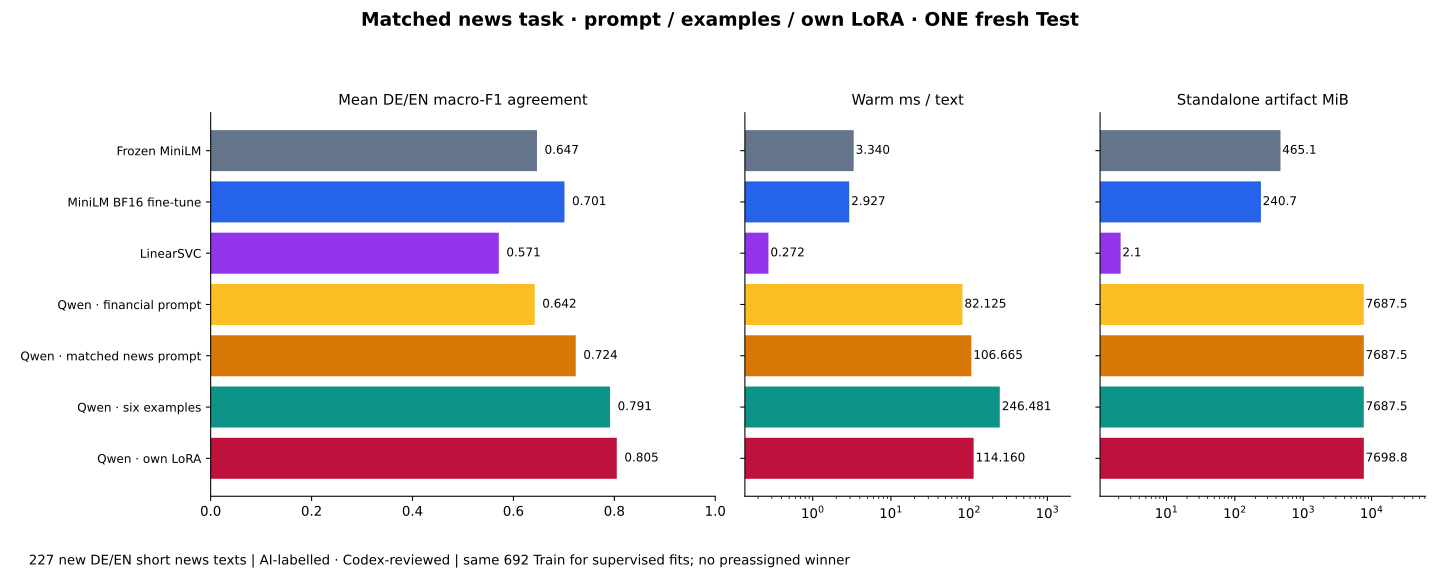

The data file committed next to this chart (first rows):
model, accuracy, macro_f1, balanced_language_macro_f1, macro_f1_de, macro_f1_en, f1_negative, f1_neutral, f1_positive, recall_positive, recall_negative, inference_ms_per_text, model_size_bytes, model_incremental_storage_bytes, training_seconds, cost_scope, run_id
frozen_news_v4, 0.7004, 0.6492, 0.6467, 0.6117, 0.6817, 0.8082, 0.6, 0.5393, 0.6486, 0.75, 3.34, 487730074, 487730074, 1.633, Historical original fit, 2d8bfe6d589042cf9f5f5c262a234f3f
minilm_bf16_news_v4, 0.7577, 0.7031, 0.7012, 0.6832, 0.7192, 0.856, 0.6435, 0.6098, 0.6757, 0.8333, 2.927, 252420515, 252420515, 4.863, Historical original fit, 3ea0ec6aa6da43df82a4ddb80c6afdf4
linearsvc_news_v4, 0.6784, 0.5804, 0.571, 0.5957, 0.5463, 0.7919, 0.382, 0.5672, 0.5135, 0.8939, 0.2715, 2240783, 2240783, 0.1725, Historical original fit, c690381dd54545da956346dc195464ec
qwen3_4b, 0.7401, 0.6447, 0.6422, 0.669, 0.6153, 0.8699, 0.641, 0.4231, 0.2973, 0.8106, 82.12, 8060917225, 8060917225, 0.0, No new weight training; pretraining cost…, 60e22de29d3e4933b2662fbe2a240ae2
qwen_news_v5, 0.7841, 0.7217, 0.7235, 0.7465, 0.7005, 0.9091, 0.6218, 0.6341, 0.7027, 0.8712, 106.7, 8060919423, 2198, 0.0, No new weight training; pretraining cost…, 27e920cdbd5e4efdb07708d5bb4eaa0c
qwen_fewshot_v5, 0.837, 0.797, 0.7914, 0.7656, 0.8172, 0.9189, 0.7049, 0.7671, 0.7568, 0.9015, 246.5, 8060923601, 6376, 0.0, No new weight training; pretraining cost…, ceeb96d388054ddcb7831dc28690bba0
qwen_lora_v5, 0.8502, 0.7995, 0.8049, 0.8392, 0.7705, 0.9389, 0.7273, 0.7324, 0.7027, 0.9318, 114.2, 8072741484, 11824259, 670.8, New adapter fit, 4941680554f34b18bb30d66a3a1df5af
